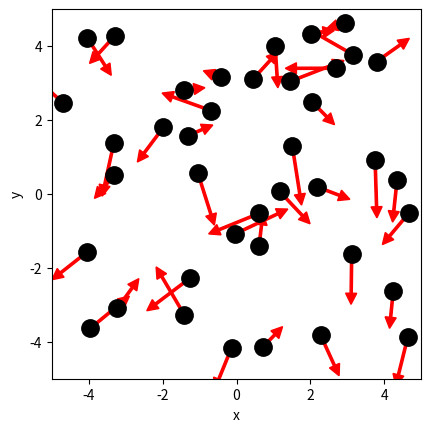

Here is the Python script that generated this plot: (Note: this script raises an exception after producing the figure.)
# ruimte voor uitwerking

import numpy as np
import matplotlib.pyplot as plt
from matplotlib.animation import FuncAnimation
from scipy.optimize import curve_fit

BOX_SIZE_0 = 0               # Hoogte en lengte startvolume
N = 0                        # Aantal deeltjes
V_0 = 0                      # Startsnelheid van deeltjes
RADIUS = 0                   # Straal van moleculen
DT = 0                       # Tijdstap om geen botsing te missen
V_PISTON_0 = -0.1 * V_0      # Startsnelheid van zuiger 
# (negatief betekent zowel links als rechts naar binnen gericht)

#your code/answer
BOX_SIZE_0 = 10     #nm               # Hoogte en lengte startvolume
N = 40                       # Aantal deeltjes
V_0 = 1                      # Startsnelheid van deeltjes
RADIUS = 0.3                 # Straal van moleculen (nm)
DT = 0.1 * RADIUS / V_0 #ps  # Tijdstap om geen botsing te missen
V_PISTON_0 = -0.1 * V_0      # Startsnelheid van zuiger 
# (negatief betekent zowel links als rechts naar binnen gericht)

class ParticleClass:
    def __init__(self, m, v, r, R):
        """ maakt een deeltje (constructor) """
        self.m = m                         
        self.v = np.array(v, dtype=float)  
        self.r = np.array(r, dtype=float)  
        self.R = R

    def update_position(self):
        """ verandert positie voor één tijdstap """
        self.r += self.v * DT 
            
    @property
    def momentum(self):
        return self.m * self.v
    
    @property
    def kin_energy(self):
        return 1/2 * self.m * np.dot(self.v, self.v)
    
def collide_detection(p1: ParticleClass, p2: ParticleClass) -> bool:
    """ Geeft TRUE als de deeltjes overlappen """
    dx = p1.r[0]-p2.r[0]
    dy = p1.r[1]-p2.r[1]
    rr = p1.R + p2.R
    return  dx**2+dy**2 < rr**2 

def particle_collision(p1: ParticleClass, p2: ParticleClass):
    """ past snelheden aan uitgaande van overlap """
    m1, m2 = p1.m, p2.m
    delta_r = p1.r - p2.r
    delta_v = p1.v - p2.v
    dot_product = np.dot(delta_r, delta_v)
    # Als deeltjes van elkaar weg bewegen dan geen botsing
    if dot_product >= 0: # '='-teken voorkomt ook problemen als delta_r == \vec{0}
        return
    distance_squared = np.dot(delta_r, delta_r) 
    # Botsing oplossen volgens elastische botsing in 2D
    p1.v -= 2 * m2 / (m1 + m2) * dot_product / distance_squared * delta_r
    p2.v += 2 * m1 / (m1 + m2) * dot_product / distance_squared * delta_r

box_height = BOX_SIZE_0     # hoogte van beheersvolume
box_length = BOX_SIZE_0     # breedte van beheersvolume
impulse_outward = 0.0       # totale stoot van deeltjes naar buiten gericht
pressure = 0.0              # druk in beheersvolume
v_piston = V_PISTON_0       # huidige snelheid van zuiger 
work = 0.0                  # arbeid uitgevoerd door gas

def top_down_collision(particle: ParticleClass):
    """ botsingen met wanden onder en boven controleren en totale stoot bepalen """
    global impulse_outward, box_height
    if abs(particle.r[1]) + particle.R > box_height / 2:
        particle.r[1] = np.sign(particle.r[1]) * (box_height/2 - particle.R)
        impulse_outward += abs(particle.momentum[1]) * 2
        particle.v[1] *= -1
    
def left_right_collision(particle: ParticleClass):
    """ botsingen met wanden links en rechts controleren en totale stoot bepalen """
    global impulse_outward, box_length
    if abs(particle.r[0]) + particle.R > box_length / 2:
        particle.r[0] = np.sign(particle.r[0]) * (box_length/2 - particle.R)
        impulse_outward += abs(particle.momentum[0]) * 2
        particle.v[0] *= -1

def create_particles(particles):
    """ Leegmaken en opnieuw aanmaken van deeltjes  in lijst """
    global box_length, box_height
    particles.clear()
    for _ in range(N):
        vx = np.random.uniform(-V_0, V_0)
        vy = np.random.choice([-1, 1]) * np.sqrt(V_0**2 - vx**2)        
        x = np.random.uniform(-box_length/2 + RADIUS, box_length/2 - RADIUS)
        y = np.random.uniform(-box_height/2 + RADIUS, box_height/2 - RADIUS)
        particles.append(ParticleClass(m=1.0, v=[vx, vy], r=[x, y], R=RADIUS))
    
def temperature(particles) -> float:
    # De oplossing van je vorige werkblad
#your code/answer
    return 0.0
        
def handle_collisions(particles):
    """ alle onderlinge botsingen afhandelen voor deeltjes in lijst """
    num_particles = len(particles)
    for i in range(num_particles):
        for j in range(i+1, num_particles):
            if collide_detection(particles[i], particles[j]):
                particle_collision(particles[i], particles[j])

def handle_walls(particles):
    """ botsing met wanden controleren voor alle deeltjes in lijst en gemiddeld bepaling druk """
    global pressure, impulse_outward, box_height, box_length   # om pressure buiten de functie te kunnen gebruiken
    impulse_outward = 0.0
    for p in particles:
        left_right_collision(p)
        top_down_collision(p)    
    pressure = 0.95 * pressure + 0.05 * impulse_outward / ((2 * box_length + 2 * box_height) * DT) 

def take_time_step(particles):
    """ zet tijdstap voor een lijst deeltjes en verwerk alle botsingen onderling en met wanden """
    for p in particles:
        p.update_position()
    handle_collisions(particles)
    handle_walls(particles)  


particles = []
create_particles(particles)
for i in range(100):
    take_time_step(particles)

plt.figure()
plt.xlabel('x')
plt.ylabel('y')
plt.gca().set_aspect('equal')
plt.xlim(-BOX_SIZE_0/2, BOX_SIZE_0/2)
plt.ylim(-BOX_SIZE_0/2, BOX_SIZE_0/2)

for p in particles:
    plt.plot(p.r[0], p.r[1], 'k.', ms=25)
    plt.arrow(p.r[0], p.r[1], p.v[0]*DT*30, p.v[1]*DT*30, width=.2*RADIUS,
              head_width=RADIUS, head_length=RADIUS, color='red')
plt.show()

def take_time_step(particles):
    """ zet tijdstap voor een lijst deeltjes en verwerk alle botsingen onderling en met wanden """
    global box_length, v_piston
    box_length += 2 * v_piston * DT # zowel links als rechts zuiger
    for p in particles:
        p.update_position()
    handle_walls(particles)  
    handle_collisions(particles)

# Deel van de animated simulatie
from matplotlib.animation import FuncAnimation
from IPython.display import HTML

fig, ax = plt.subplots()
ax.set_xlabel('x')
ax.set_ylabel('y')
ax.set_xlim(-BOX_SIZE_0/2, BOX_SIZE_0/2)
ax.set_ylim(-BOX_SIZE_0/2, BOX_SIZE_0/2)
ax.set_aspect('equal')
dot, = ax.plot([], [], 'ro', ms=14);

def init():
    dot.set_data([], [])
    return dot,


# we kiezen het aantal datapunten zodat het volume tot 1/3 van het begin volume reduceert
num_steps = round(2/3 * BOX_SIZE_0 / (2 * -V_PISTON_0 * DT))

particles = []
volumes = np.zeros(num_steps, dtype=float)
temperatures = np.zeros(num_steps, dtype=float)

box_length = BOX_SIZE_0         # zetten zuiger terug
v_piston = V_PISTON_0
create_particles(particles)     # resetten deeltjes     

def update(frame):
    take_time_step(particles)
    dot.set_data([p.r[0] for p in particles], [p.r[1] for p in particles])
    volumes[i] = box_length * box_height
    temperatures[i] = temperature(particles)
    return dot,
    
ani = FuncAnimation(fig, update, frames=int(num_steps/2), init_func=init, blit=True, interval=50)
HTML(ani.to_jshtml())



# we kiezen het aantal datapunten zodat het volume tot 1/3 van het begin volume reduceert
num_steps = round(2/3 * BOX_SIZE_0 / (2 * -V_PISTON_0 * DT))

particles = []
volumes = np.zeros(num_steps, dtype=float)
temperatures = np.zeros(num_steps, dtype=float)

box_length = BOX_SIZE_0         # zetten zuiger terug
v_piston = V_PISTON_0
create_particles(particles)     # resetten deeltjes     

for i in range(num_steps):
    take_time_step(particles)
    volumes[i] = box_length * box_height
    temperatures[i] = temperature(particles)

temperatures = np.asarray(temperatures)

plt.figure()
plt.xlabel('Volume')
plt.ylabel('Temperature')

plt.plot(volumes, temperatures, '-r')
plt.show()

def left_right_collision(particle: ParticleClass):
    """ verzorgen van botsingen met wand links en rechts, die als zuiger kunnen bewegen """
    global box_length, v_piston, impulse_outward
    if abs(particle.r[0]) + particle.R > box_length / 2:
        particle.r[0] = np.sign(particle.r[0]) * (box_length/2 - particle.R)
        piston_velocity = np.sign(particle.r[0]) * v_piston
        relative_velocity = particle.v[0] - piston_velocity           # stelsel zuiger
        particle.v[0] = -relative_velocity + piston_velocity          # stelsel waarnemer
        impulse_outward += 2 * particle.m * abs(relative_velocity)    # stoot gevoeld door zuiger

num_steps = round(2/3 * BOX_SIZE_0 / (2 * -V_PISTON_0 * DT))

particles = []
volumes = np.zeros(num_steps, dtype=float)
temperatures = np.zeros(num_steps, dtype=float)

box_length = BOX_SIZE_0         # zetten zuiger terug
v_piston = V_PISTON_0
create_particles(particles)     # resetten deeltjes 
for i in range(num_steps):
    take_time_step(particles)
    volumes[i] = box_length * box_height
    temperatures[i] = temperature(particles)

plt.figure()
plt.xlabel('Volume')
plt.ylabel('Temperature')

temperatures = np.asarray(temperatures)

#your code/answer

plt.plot(volumes, temperatures, '-r')

plt.show()

# breid deze code uit met jouw antwoord

num_steps = round(2/3 * BOX_SIZE_0 / (2 * -V_PISTON_0 * DT))
particles = []
volumes = np.zeros(num_steps, dtype=float)
pressures = np.zeros(num_steps, dtype=float)

pressure = 0.0
box_length = BOX_SIZE_0         # zetten zuiger terug
v_piston = V_PISTON_0
create_particles(particles)     # resetten deeltjes 

for i in range(num_steps):
    take_time_step(particles)
    # RUIMTE VOOR UITWERKING
#your code/answer

# PLOT GRAFIEK

def power_law(vol, a, n):
    """ de fitfunctie voor het P,V-diagram """
    return a * (vol)**n   

# RUIMTE VOOR VERDERE UITWERKING

#your code/answer


# Ruimte voorverificatie

#your code/answer


def left_right_collision(particle: ParticleClass):
    """ verzorgen van botsingen met wand links en rechts, die als zuiger kunnen bewegen """
    global box_length, v_piston, impulse_outward, work
    if abs(particle.r[0]) + particle.R > box_length / 2:
        particle.r[0] = np.sign(particle.r[0]) * (box_length/2 - particle.R)
        piston_velocity = np.sign(particle.r[0]) * v_piston
        relative_velocity = particle.v[0] - piston_velocity  # stelsel zuiger
        particle.v[0] = -relative_velocity + piston_velocity # stelsel waarnemer
        impulse_outward += 2 * particle.m * abs(relative_velocity)
        work += 2 * particle.m * relative_velocity * piston_velocity

particles = []
pressure = 0.0
work = 0.0
box_length = BOX_SIZE_0         # zetten zuiger terug
v_piston = V_PISTON_0
create_particles(particles)     # resetten deeltjes 

# RUIMTE VOOR VERDERE UITWERKING
#your code/answer


particles = []
pressure = 0.0
work = 0.0
box_length = BOX_SIZE_0         # zetten zuiger terug
v_piston = V_PISTON_0
create_particles(particles)     # resetten deeltjes 

#your code/answer
v_piston = -V_PISTON_0 # zuiger richting wordt omgedraaid
#your code/answer


particles = []
pressure = 0.0
work = 0.0
box_length = BOX_SIZE_0         # zetten zuiger terug
v_piston = 5 * V_PISTON_0
create_particles(particles)     # resetten deeltjes

#your code/answer
